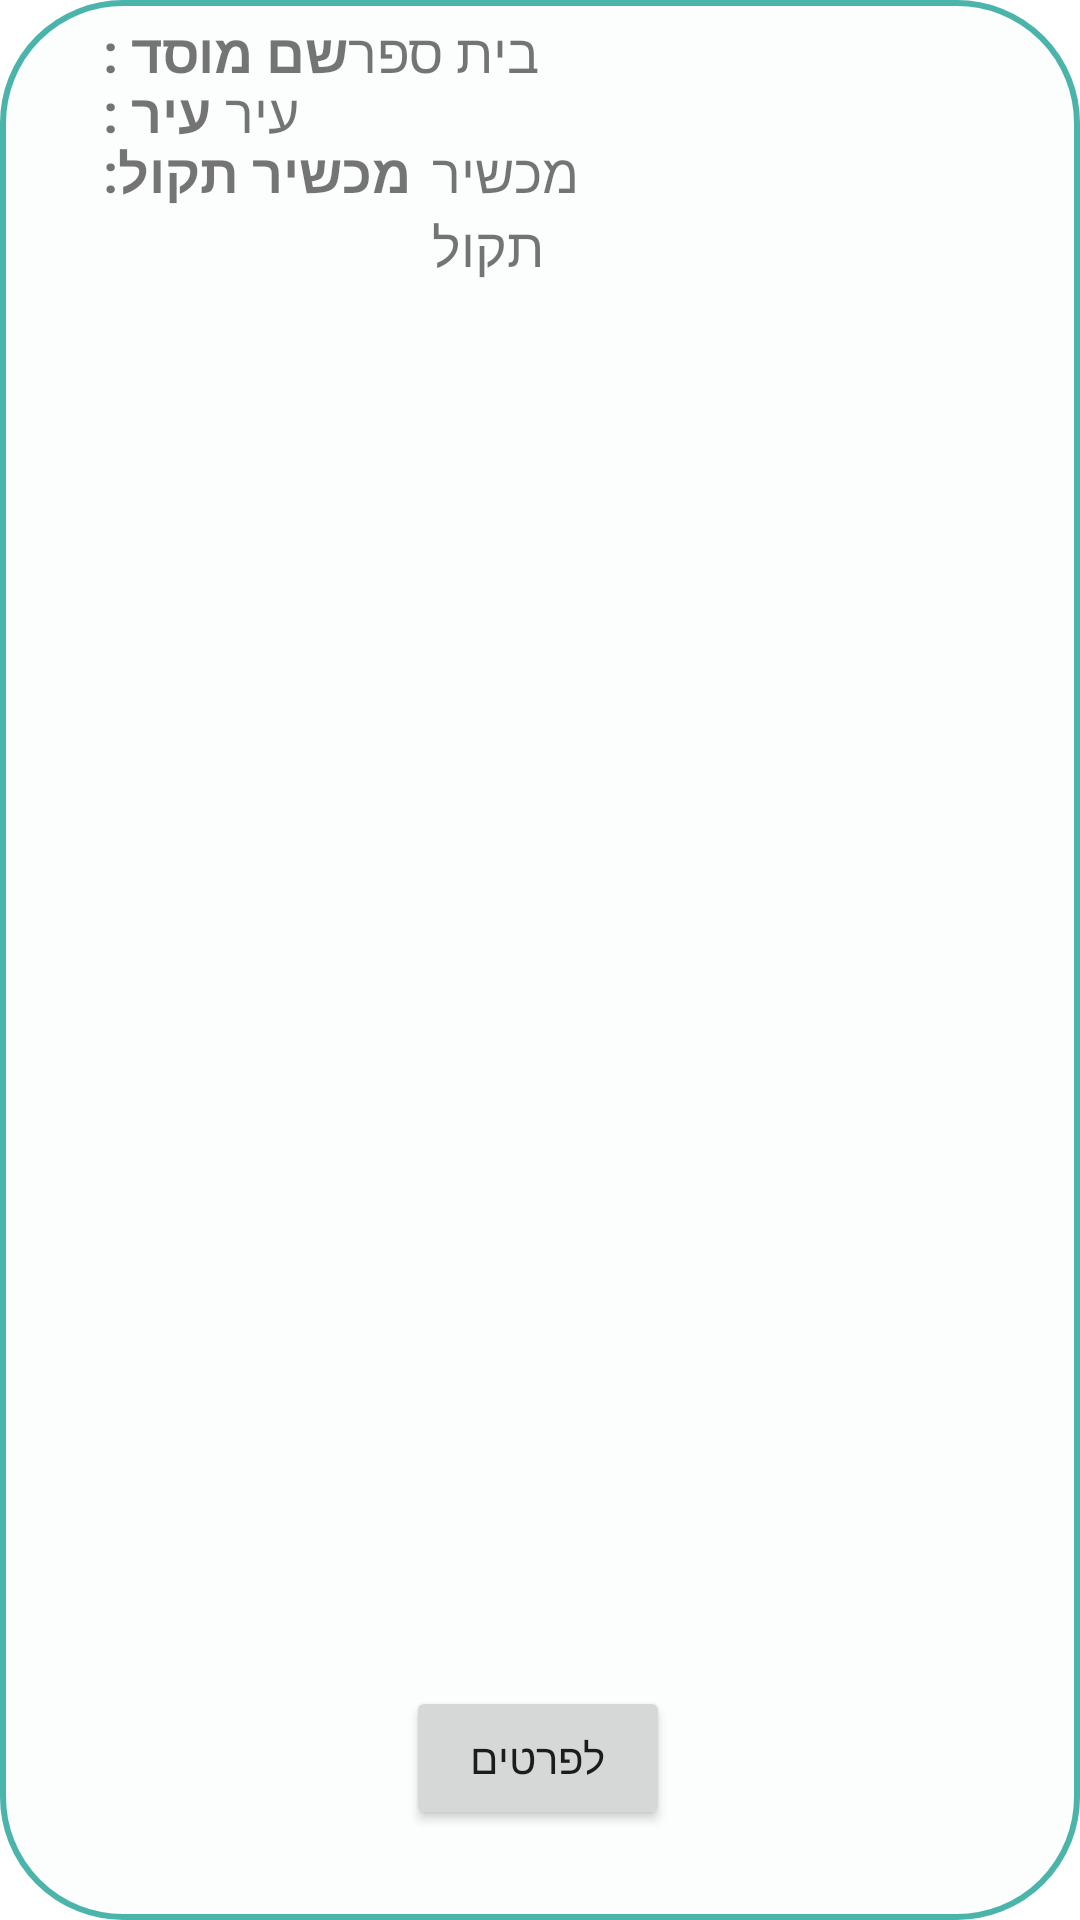

Produce the Android XML layout that renders to this screen, including the resource entries it uses.
<!-- AndroidManifest.xml: application theme Theme.TeckNet -->
<!-- res/layout/fragment_open_malfunctions_row.xml -->
<?xml version="1.0" encoding="utf-8"?>
<androidx.constraintlayout.widget.ConstraintLayout xmlns:android="http://schemas.android.com/apk/res/android"
    xmlns:app="http://schemas.android.com/apk/res-auto"
    xmlns:tools="http://schemas.android.com/tools"
    android:id="@+id/relativeLayout3"
    android:layout_width="match_parent"
    android:layout_height="match_parent"
    android:background="@drawable/back_list_view">

    <TextView
        android:id="@+id/Area"
        android:layout_width="402dp"
        android:layout_height="match_parent"
        android:layout_marginStart="10dp"
        android:layout_marginTop="5dp"
        android:layout_marginEnd="10dp"
        android:paddingLeft="20dp"
        android:paddingRight="20dp"
        android:gravity="start"
        android:text="שם מוסד : "
        android:textAlignment="viewStart"
        android:textSize="18sp"
        android:textStyle="bold"
        app:layout_constraintStart_toStartOf="parent"
        app:layout_constraintTop_toTopOf="parent" />

    <TextView
        android:id="@+id/txtArea"
        android:layout_width="402dp"
        android:layout_height="match_parent"
        android:layout_marginStart="96dp"
        android:layout_marginTop="5dp"
        android:layout_marginEnd="96dp"
        android:gravity="start"
        android:paddingLeft="20dp"
        android:paddingRight="20dp"
        android:text="בית ספר"
        android:textAlignment="viewStart"
        android:textSize="18sp"
        app:layout_constraintStart_toStartOf="parent"
        app:layout_constraintTop_toTopOf="parent" />

    <TextView
        android:id="@+id/City"
        android:layout_width="402dp"
        android:layout_height="match_parent"
        android:layout_marginStart="10dp"
        android:layout_marginTop="25dp"
        android:layout_marginEnd="10dp"
        android:paddingLeft="20dp"
        android:paddingRight="20dp"
        android:gravity="start"
        android:text="עיר : "
        android:textAlignment="viewStart"
        android:textSize="18sp"
        android:textStyle="bold"
        app:layout_constraintStart_toStartOf="parent"
        app:layout_constraintTop_toTopOf="parent" />

    <TextView
        android:id="@+id/txtCity"
        android:layout_width="402dp"
        android:layout_height="match_parent"
        android:layout_marginStart="55dp"
        android:layout_marginTop="25dp"
        android:layout_marginEnd="55dp"
        android:gravity="start"
        android:paddingLeft="20dp"
        android:paddingRight="20dp"
        android:text="עיר"
        android:textAlignment="viewStart"
        android:textSize="18sp"
        app:layout_constraintStart_toStartOf="parent"
        app:layout_constraintTop_toTopOf="parent" />

    <TextView
        android:id="@+id/Device"
        android:layout_width="match_parent"
        android:layout_height="match_parent"
        android:layout_marginStart="10dp"
        android:layout_marginTop="45dp"
        android:layout_marginEnd="10dp"
        android:layout_marginBottom="5dp"
        android:paddingLeft="20dp"
        android:paddingRight="20dp"
        android:gravity="start"
        android:text="מכשיר תקול: "
        android:textAlignment="viewStart"
        android:textSize="18sp"
        android:textStyle="bold"
        app:layout_constraintStart_toStartOf="parent"
        app:layout_constraintTop_toTopOf="parent" />

    <TextView
        android:id="@+id/txtDevice"
        android:layout_width="match_parent"
        android:layout_height="match_parent"
        android:layout_marginStart="124dp"
        android:layout_marginTop="45dp"
        android:layout_marginEnd="124dp"
        android:layout_marginBottom="5dp"
        android:paddingBottom="40dp"
        android:paddingLeft="20dp"
        android:paddingRight="20dp"
        android:gravity="start"
        android:text="מכשיר תקול"
        android:textAlignment="viewStart"
        android:textSize="18sp"
        app:layout_constraintStart_toStartOf="parent"
        app:layout_constraintTop_toTopOf="parent" />

    <Button
        android:id="@+id/button"
        android:layout_width="wrap_content"
        android:layout_height="wrap_content"
        android:layout_below="@+id/txtDevice"
        android:text="לפרטים"
        app:layout_constraintBottom_toBottomOf="parent"
        app:layout_constraintEnd_toEndOf="parent"
        app:layout_constraintHorizontal_bias="0.498"
        app:layout_constraintRight_toRightOf="parent"
        app:layout_constraintStart_toStartOf="parent"
        app:layout_constraintTop_toTopOf="@+id/txtDevice"
        app:layout_constraintVertical_bias="0.945" />

    <ImageView
        android:id="@+id/malfunction_image"
        android:layout_width="118dp"
        android:layout_height="114dp"
        android:layout_marginTop="16dp"
        android:padding="5dp"
        app:layout_constraintBottom_toTopOf="@+id/button"
        app:layout_constraintEnd_toEndOf="parent"
        app:layout_constraintHorizontal_bias="0.945"
        app:layout_constraintStart_toStartOf="parent"
        app:layout_constraintTop_toTopOf="parent"
        app:layout_constraintVertical_bias="0.0"
        tools:srcCompat="@tools:sample/avatars" />


</androidx.constraintlayout.widget.ConstraintLayout>
<!-- resources referenced by this layout -->
<resources>
  <!-- drawable back_list_view (drawable) -->
  <?xml version="1.0" encoding="utf-8"?>
  <shape xmlns:android="http://schemas.android.com/apk/res/android">
  
      <corners android:radius="40dp"/>
      <stroke android:width="2dp"
          android:color="#B3009688"/>
      <gradient
          android:angle="270"
          android:startColor="#33EFF4F4"
          android:endColor="#33EFF4F4"
          android:type="linear"
          />
  </shape>
  <style name="Theme.TeckNet" parent="Theme.MaterialComponents.DayNight.DarkActionBar">
          
          <item name="colorPrimary">@color/purple_500</item>
          <item name="colorPrimaryVariant">@color/purple_700</item>
          <item name="colorOnPrimary">@color/white</item>
          
          <item name="colorSecondary">@color/teal_200</item>
          <item name="colorSecondaryVariant">@color/teal_700</item>
          <item name="colorOnSecondary">@color/black</item>
          
          <item name="android:statusBarColor" tools:targetApi="l">?attr/colorPrimaryVariant</item>
          
      </style>
  <color name="purple_500">#009688</color>
  <color name="purple_700">#009688</color>
  <color name="white">#FFFFFFFF</color>
  <color name="teal_200">#FF03DAC5</color>
  <color name="teal_700">#FF018786</color>
  <color name="black">#FF000000</color>
</resources>
